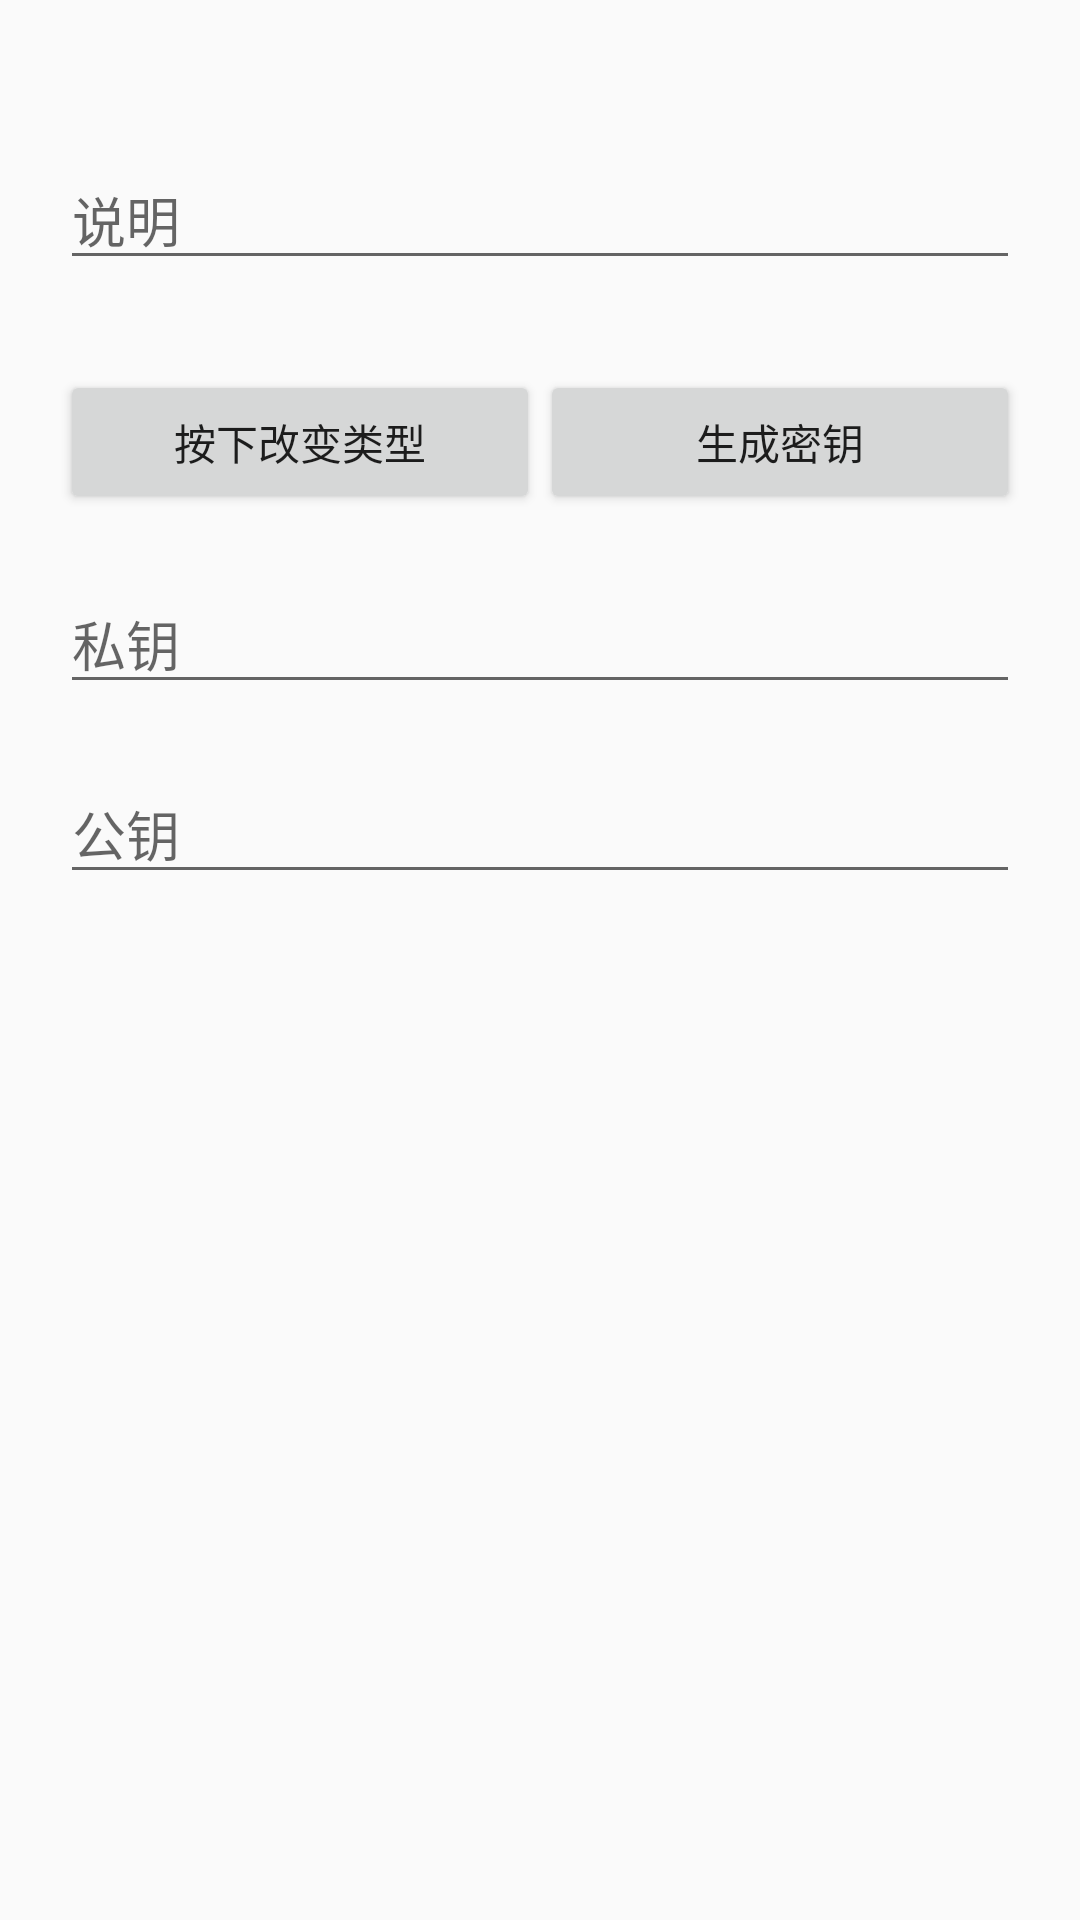

Write the Android layout XML for this screen, with the resource values it uses.
<!-- AndroidManifest.xml: application theme AppTheme -->
<!-- res/layout/activity_addedit_key.xml -->
<?xml version="1.0" encoding="utf-8"?>
<androidx.constraintlayout.widget.ConstraintLayout xmlns:android="http://schemas.android.com/apk/res/android"
    xmlns:app="http://schemas.android.com/apk/res-auto"
    xmlns:tool="http://schemas.android.com/tools"
    android:layout_width="match_parent"
    android:layout_height="match_parent"
    android:padding="20dp"
    tool:context=".ActivityAddEditKey">

    <EditText
        android:id="@+id/key_EditText"
        android:layout_width="match_parent"
        android:layout_height="wrap_content"
        android:layout_marginTop="30dp"
        android:autofillHints="@string/comment"
        android:ems="10"
        android:hint="@string/comment"
        android:inputType="textMultiLine"
        app:layout_constraintTop_toTopOf="parent"
        tool:text="于密钥关于密钥关于密钥关于密钥关于密钥关于密钥关于密钥关于密钥" />

    <Button
        android:id="@+id/btn_key_type"
        android:layout_width="0dp"
        android:layout_height="wrap_content"
        android:layout_marginTop="30dp"
        android:text="@string/tap2change"
        app:layout_constraintLeft_toLeftOf="parent"
        app:layout_constraintRight_toLeftOf="@id/btn_keygen"
        app:layout_constraintTop_toBottomOf="@id/key_EditText" />

    <Button
        android:id="@+id/btn_keygen"
        android:layout_width="0dp"
        android:layout_height="wrap_content"
        android:text="@string/generate_key"
        app:layout_constraintBaseline_toBaselineOf="@id/btn_key_type"
        app:layout_constraintLeft_toRightOf="@id/btn_key_type"
        app:layout_constraintRight_toRightOf="parent" />

    <EditText
        android:id="@+id/pri_key_EditText"
        android:layout_width="match_parent"
        android:layout_height="wrap_content"
        android:layout_marginTop="20dp"
        android:autofillHints="@string/private_key"
        android:ems="10"
        android:hint="@string/private_key"
        android:inputType="textMultiLine"
        app:layout_constraintTop_toBottomOf="@id/btn_keygen" />

    <EditText
        android:id="@+id/pub_key_EditText"
        android:layout_width="match_parent"
        android:layout_height="wrap_content"
        android:layout_marginTop="20dp"
        android:autofillHints="@string/public_key"
        android:ems="10"
        android:hint="@string/public_key"
        android:inputType="textMultiLine"
        app:layout_constraintTop_toBottomOf="@id/pri_key_EditText" />


</androidx.constraintlayout.widget.ConstraintLayout>
<!-- resources referenced by this layout -->
<resources>
  <string name="comment">说明</string>
  <string name="generate_key">生成密钥</string>
  <string name="private_key">私钥</string>
  <string name="public_key">公钥</string>
  <string name="tap2change">按下改变类型</string>
  <style name="AppTheme" parent="Theme.AppCompat.Light.DarkActionBar">
          
          <item name="colorPrimary">@color/colorPrimary</item>
          <item name="colorPrimaryDark">@color/colorPrimaryDark</item>
          <item name="colorAccent">@color/colorAccent</item>
  
      </style>
  <color name="colorPrimary">#b6c4ec</color>
  <color name="colorPrimaryDark">#c2bba9</color>
  <color name="colorAccent">#59beaf</color>
</resources>
